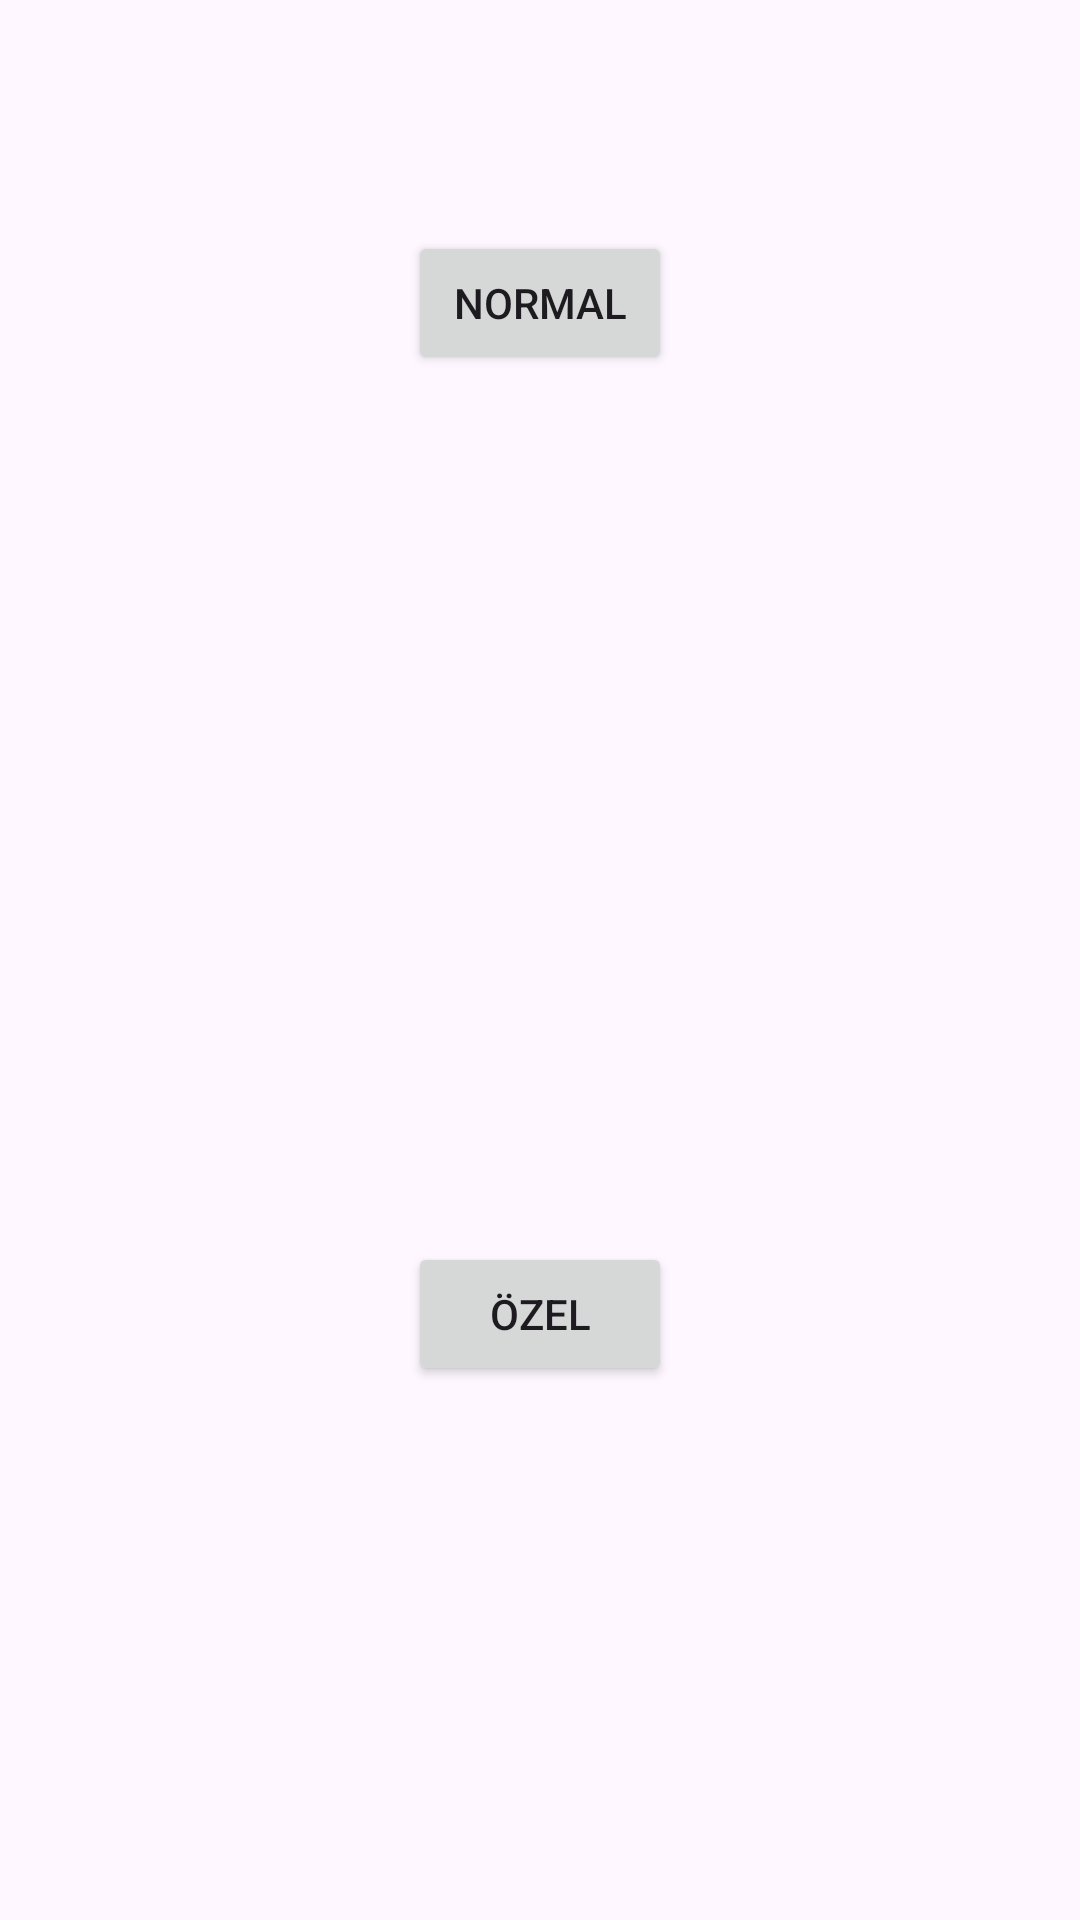

Android layout source for this screen:
<!-- AndroidManifest.xml: application theme Theme.AlertViewKullanımı -->
<!-- res/layout/activity_main.xml -->
<?xml version="1.0" encoding="utf-8"?>
<androidx.constraintlayout.widget.ConstraintLayout xmlns:android="http://schemas.android.com/apk/res/android"
    xmlns:app="http://schemas.android.com/apk/res-auto"
    xmlns:tools="http://schemas.android.com/tools"
    android:layout_width="match_parent"
    android:layout_height="match_parent"
    tools:context=".MainActivity">

    <Button
        android:id="@+id/buttonNormal"
        android:layout_width="wrap_content"
        android:layout_height="wrap_content"
        android:layout_marginTop="77dp"
        android:text="Normal"
        app:layout_constraintEnd_toEndOf="parent"
        app:layout_constraintHorizontal_bias="0.5"
        app:layout_constraintStart_toStartOf="parent"
        app:layout_constraintTop_toTopOf="parent" />

    <Button
        android:id="@+id/buttonOzel"
        android:layout_width="wrap_content"
        android:layout_height="wrap_content"
        android:layout_marginBottom="178dp"
        android:text="Özel"
        app:layout_constraintBottom_toBottomOf="parent"
        app:layout_constraintEnd_toEndOf="parent"
        app:layout_constraintHorizontal_bias="0.5"
        app:layout_constraintStart_toStartOf="parent" />
</androidx.constraintlayout.widget.ConstraintLayout>
<!-- resources referenced by this layout -->
<resources>
  <style name="Theme.AlertViewKullanımı" parent="Base.Theme.AlertViewKullanımı" />
  <style name="Base.Theme.AlertViewKullanımı" parent="Theme.Material3.DayNight.NoActionBar">
          
          
      </style>
</resources>
